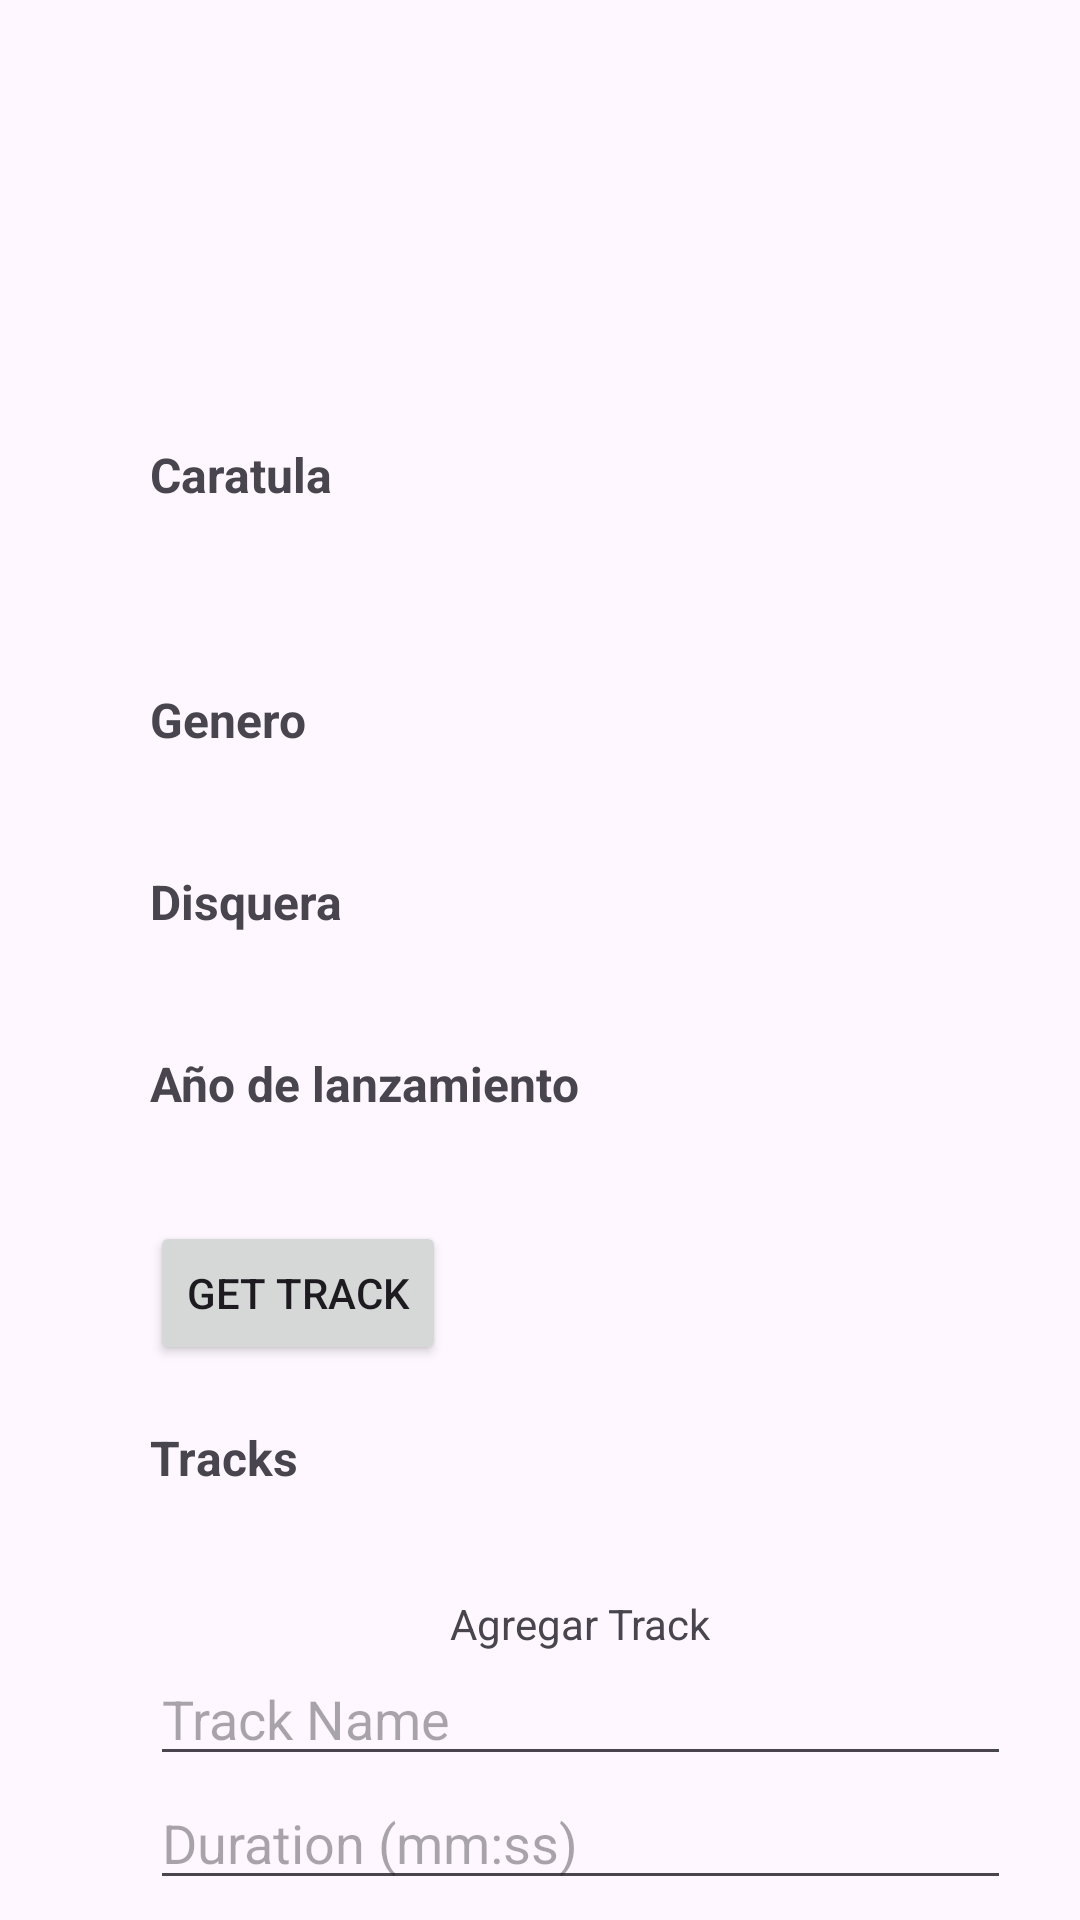

Android layout source for this screen:
<!-- AndroidManifest.xml: application theme Theme.Vinilos -->
<!-- res/layout/activity_detail_album.xml -->
<layout xmlns:tools="http://schemas.android.com/tools"
    xmlns:android="http://schemas.android.com/apk/res/android"
    xmlns:app="http://schemas.android.com/apk/res-auto">

    <data>
        <variable
            name="album"
            type="com.example.vinilos.model.AlbumModel"
        />
    </data>
    <androidx.core.widget.NestedScrollView
        android:layout_width="match_parent"
        android:layout_height="match_parent">
    <LinearLayout
        android:layout_width="327dp"
        android:layout_height="wrap_content"
        android:layout_marginTop="40dp"
        android:layout_marginHorizontal="30dp"
        android:padding="20dp"
        android:orientation="vertical">

        <TextView

            android:id="@+id/albumName"
            android:layout_width="match_parent"
            android:layout_height="wrap_content"
            android:textSize="22dp"
            android:textStyle="bold"
            />

        <TextView
            android:id="@+id/albumTitle"
            android:layout_width="wrap_content"
            android:layout_height="wrap_content"

            />

        <TextView
            android:id="@+id/albumDescription"
            android:layout_width="match_parent"
            android:layout_height="wrap_content" />

        <TextView
            android:id="@+id/albumCoverLabel"
            android:layout_width="match_parent"
            android:layout_height="wrap_content"
            android:layout_marginTop="20dp"
            android:text="Caratula"
            android:textSize="16dp"
            android:textStyle="bold"/>

        <ImageView
            android:id="@+id/albumImage"
            android:layout_width="wrap_content"
            android:layout_height="wrap_content"
            android:layout_gravity="center"

            android:adjustViewBounds="true"
            android:src="@{album.cover}"
            />

        <ImageView
            android:id="@+id/albumCover"
            android:layout_width="match_parent"
            android:layout_height="wrap_content"
            android:layout_marginTop="20dp"
            android:layout_gravity="center"
            android:layout_marginBottom="20dp"
            android:adjustViewBounds="true"
            android:src="@{album.cover}"/>

        <TextView
            android:id="@+id/albumGenreLabel"
            android:layout_width="match_parent"
            android:layout_height="wrap_content"
            android:layout_marginTop="20dp"
            android:text="Genero"
            android:textSize="16dp"
            android:textStyle="bold"/>

        <TextView
            android:id="@+id/albumGenre"
            android:layout_width="match_parent"
            android:layout_height="wrap_content"
            android:textAlignment="center" />

        <TextView
            android:id="@+id/albumRecordLabel"
            android:layout_width="match_parent"
            android:layout_height="wrap_content"
            android:layout_marginTop="20dp"
            android:text="Disquera"
            android:textSize="16dp"
            android:textStyle="bold"/>

        <TextView
            android:id="@+id/albumRecord"
            android:layout_width="match_parent"
            android:layout_height="wrap_content"
            android:textAlignment="center" />

        <TextView
            android:id="@+id/albumReleaseLabel"
            android:layout_width="match_parent"
            android:layout_height="wrap_content"
            android:layout_marginTop="20dp"
            android:text="Año de lanzamiento"
            android:textSize="16dp"
            android:textStyle="bold"/>

        <TextView
            android:id="@+id/albumRelease"
            android:layout_width="match_parent"
            android:layout_height="wrap_content"
            android:textAlignment="center"
            />
        <Button
            android:id="@+id/button_get_track"
            android:layout_width="wrap_content"
            android:layout_height="wrap_content"
            android:layout_marginTop="16dp"
            android:text="Get Track" />
        <TextView
            android:id="@+id/tracksLabel"
            android:layout_width="match_parent"
            android:layout_height="wrap_content"
            android:layout_marginTop="20dp"
            android:text="Tracks"
            android:textSize="16dp"
            android:textStyle="bold"/>

        <TextView
            android:id="@+id/tracks"
            android:layout_width="match_parent"
            android:layout_height="wrap_content"
            android:textAlignment="center"
            />



        <LinearLayout
            android:id="@+id/form_container"
            android:layout_width="match_parent"
            android:layout_height="wrap_content"
            android:orientation="vertical"
            android:layout_marginTop="16dp">
            <TextView
                android:layout_width="match_parent"
                android:layout_height="wrap_content"
                android:textAlignment="center"
                android:text="Agregar Track"/>
            
            <EditText
                android:id="@+id/input_track_name"
                android:layout_width="match_parent"
                android:layout_height="wrap_content"
                android:hint="Track Name"
                android:inputType="text" />

            
            <EditText
                android:id="@+id/input_track_duration"
                android:layout_width="match_parent"
                android:layout_height="wrap_content"
                android:hint="Duration (mm:ss)"
                android:inputType="text" />

            
            <Button
                android:id="@+id/button_create_track"
                android:layout_width="wrap_content"
                android:layout_height="wrap_content"
                android:layout_marginTop="16dp"
                android:text="Create Track" />
        </LinearLayout>


    </LinearLayout>

    </androidx.core.widget.NestedScrollView>
</layout>
<!-- resources referenced by this layout -->
<resources>
  <style name="Theme.Vinilos" parent="Base.Theme.Vinilos" />
  <style name="Base.Theme.Vinilos" parent="Theme.Material3.DayNight.NoActionBar">
          
          
      </style>
</resources>
